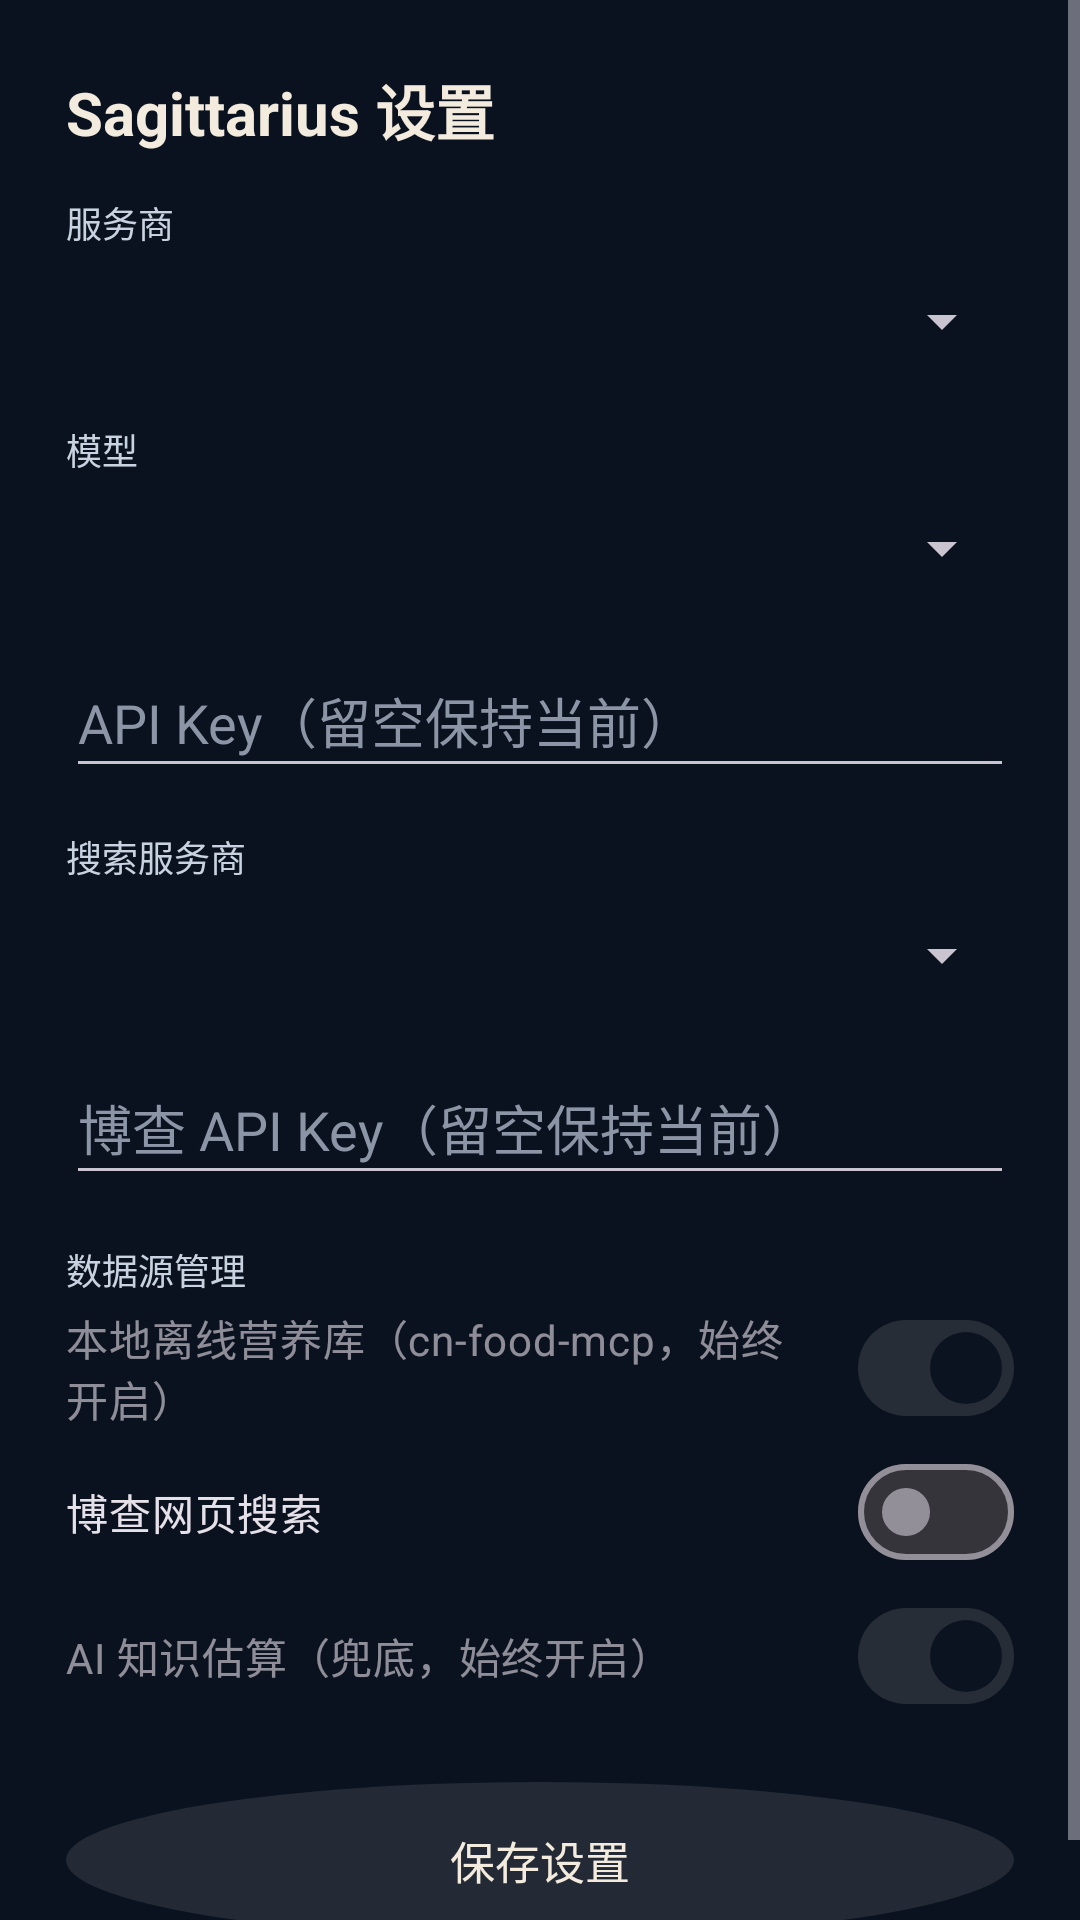

Write the Android layout XML for this screen, with the resource values it uses.
<!-- AndroidManifest.xml: application theme Theme.Sagittarius -->
<!-- res/layout/sheet_agent_settings.xml -->
<?xml version="1.0" encoding="utf-8"?>
<ScrollView xmlns:android="http://schemas.android.com/apk/res/android"
    android:layout_width="match_parent"
    android:layout_height="wrap_content"
    android:background="?attr/blCardFillTop"
    android:fillViewport="true">

    <LinearLayout
        android:layout_width="match_parent"
        android:layout_height="wrap_content"
        android:orientation="vertical"
        android:padding="22dp">

        <TextView
            android:layout_width="match_parent"
            android:layout_height="wrap_content"
            android:text="@string/agent_settings_title"
            android:textColor="?attr/blTextPrimary"
            android:textSize="20sp"
            android:textStyle="bold" />

        <TextView
            android:layout_width="match_parent"
            android:layout_height="wrap_content"
            android:layout_marginTop="14dp"
            android:text="@string/agent_provider"
            android:textColor="?attr/blTextSecondary"
            android:textSize="12sp" />

        <Spinner
            android:id="@+id/spinnerProvider"
            android:layout_width="match_parent"
            android:layout_height="48dp" />

        <EditText
            android:id="@+id/etBaseUrl"
            android:layout_width="match_parent"
            android:layout_height="48dp"
            android:layout_marginTop="8dp"
            android:hint="@string/agent_custom_base_url"
            android:inputType="textUri"
            android:textColor="?attr/blTextPrimary"
            android:textColorHint="?attr/blTextTertiary"
            android:visibility="gone" />

        <TextView
            android:layout_width="match_parent"
            android:layout_height="wrap_content"
            android:layout_marginTop="10dp"
            android:text="@string/agent_model"
            android:textColor="?attr/blTextSecondary"
            android:textSize="12sp" />

        <Spinner
            android:id="@+id/spinnerModel"
            android:layout_width="match_parent"
            android:layout_height="48dp" />

        <EditText
            android:id="@+id/etProviderKey"
            android:layout_width="match_parent"
            android:layout_height="48dp"
            android:layout_marginTop="8dp"
            android:hint="@string/agent_provider_key_hint"
            android:importantForAutofill="noExcludeDescendants"
            android:inputType="textPassword"
            android:singleLine="true"
            android:textColor="?attr/blTextPrimary"
            android:textColorHint="?attr/blTextTertiary" />

        <TextView
            android:layout_width="match_parent"
            android:layout_height="wrap_content"
            android:layout_marginTop="14dp"
            android:text="@string/agent_search_provider"
            android:textColor="?attr/blTextSecondary"
            android:textSize="12sp" />

        <Spinner
            android:id="@+id/spinnerSearchProvider"
            android:layout_width="match_parent"
            android:layout_height="48dp" />

        <EditText
            android:id="@+id/etSearchKey"
            android:layout_width="match_parent"
            android:layout_height="48dp"
            android:layout_marginTop="8dp"
            android:hint="@string/agent_search_key_hint"
            android:importantForAutofill="noExcludeDescendants"
            android:inputType="textPassword"
            android:singleLine="true"
            android:textColor="?attr/blTextPrimary"
            android:textColorHint="?attr/blTextTertiary" />

        <TextView
            android:layout_width="match_parent"
            android:layout_height="wrap_content"
            android:layout_marginTop="16dp"
            android:text="@string/agent_data_sources"
            android:textColor="?attr/blTextSecondary"
            android:textSize="12sp" />

        <com.google.android.material.materialswitch.MaterialSwitch
            android:id="@+id/switchLocalFood"
            android:layout_width="match_parent"
            android:layout_height="48dp"
            android:checked="true"
            android:enabled="false"
            android:text="@string/agent_source_local" />

        <com.google.android.material.materialswitch.MaterialSwitch
            android:id="@+id/switchBocha"
            android:layout_width="match_parent"
            android:layout_height="48dp"
            android:text="@string/agent_source_bocha" />

        <com.google.android.material.materialswitch.MaterialSwitch
            android:id="@+id/switchAiEstimate"
            android:layout_width="match_parent"
            android:layout_height="48dp"
            android:checked="true"
            android:enabled="false"
            android:text="@string/agent_source_ai" />

        <TextView
            android:id="@+id/btnSaveSettings"
            android:layout_width="match_parent"
            android:layout_height="52dp"
            android:layout_marginTop="18dp"
            android:background="?attr/blIconCircleBackground"
            android:gravity="center"
            android:text="@string/agent_save_settings"
            android:textColor="?attr/blAccent"
            android:textSize="15sp" />
    </LinearLayout>
</ScrollView>
<!-- resources referenced by this layout -->
<resources>
  <string name="agent_custom_base_url">自定义 Base URL</string>
  <string name="agent_data_sources">数据源管理</string>
  <string name="agent_model">模型</string>
  <string name="agent_provider">服务商</string>
  <string name="agent_provider_key_hint">API Key（留空保持当前）</string>
  <string name="agent_save_settings">保存设置</string>
  <string name="agent_search_key_hint">博查 API Key（留空保持当前）</string>
  <string name="agent_search_provider">搜索服务商</string>
  <string name="agent_settings_title">Sagittarius 设置</string>
  <string name="agent_source_ai">AI 知识估算（兜底，始终开启）</string>
  <string name="agent_source_bocha">博查网页搜索</string>
  <string name="agent_source_local">本地离线营养库（cn-food-mcp，始终开启）</string>
  <style name="Theme.Sagittarius" parent="Theme.Sagittarius.Black" />
  <!-- drawable bg_screen_black (drawable) -->
  <?xml version="1.0" encoding="utf-8"?>
  <layer-list xmlns:android="http://schemas.android.com/apk/res/android">
      <item>
          <shape android:shape="rectangle">
              <solid android:color="#0B1220" />
          </shape>
      </item>
  </layer-list>
  <color name="bg_deep">#0A0F1D</color>
  <style name="ThemeOverlay.Sagittarius.Dialog" parent="ThemeOverlay.Material3.MaterialAlertDialog">
          <item name="colorSurface">#182134</item>
          <item name="colorOnSurface">@color/text_primary</item>
          <item name="colorPrimary">@color/accent_teal</item>
      </style>
  <!-- drawable bg_input (drawable) -->
  <?xml version="1.0" encoding="utf-8"?>
  <shape xmlns:android="http://schemas.android.com/apk/res/android" android:shape="rectangle">
      <solid android:color="?attr/blInputFill" />
      <corners android:radius="16dp" />
      <stroke android:width="1dp" android:color="?attr/blInputStroke" />
  </shape>
  <!-- drawable bg_metric_tile (drawable) -->
  <?xml version="1.0" encoding="utf-8"?>
  <shape xmlns:android="http://schemas.android.com/apk/res/android" android:shape="rectangle">
      <solid android:color="?attr/blMetricTile" />
      <corners android:radius="14dp" />
      <stroke android:width="1dp" android:color="?attr/blDivider" />
  </shape>
  <!-- drawable bg_icon_circle (drawable) -->
  <?xml version="1.0" encoding="utf-8"?>
  <shape xmlns:android="http://schemas.android.com/apk/res/android" android:shape="oval">
      <solid android:color="?attr/blIconCircle" />
  </shape>
  <!-- drawable bg_glass_icon_button (drawable) -->
  <?xml version="1.0" encoding="utf-8"?>
  <shape xmlns:android="http://schemas.android.com/apk/res/android" android:shape="rectangle">
      <solid android:color="?attr/blIconButton" />
      <corners android:radius="14dp" />
      <stroke android:width="1dp" android:color="?attr/blDivider" />
  </shape>
  <!-- drawable bg_gradient_soft (drawable) -->
  <?xml version="1.0" encoding="utf-8"?>
  <shape xmlns:android="http://schemas.android.com/apk/res/android" android:shape="rectangle">
      <gradient
          android:angle="0"
          android:startColor="?attr/blSoftStart"
          android:centerColor="?attr/blSoftMid"
          android:endColor="?attr/blSoftEnd" />
      <corners android:radius="20dp" />
      <stroke android:width="1dp" android:color="?attr/blCardStrokeStart" />
  </shape>
  <!-- drawable bg_gradient_hairline (drawable) -->
  <?xml version="1.0" encoding="utf-8"?>
  <shape xmlns:android="http://schemas.android.com/apk/res/android" android:shape="rectangle">
      <gradient
          android:angle="0"
          android:startColor="?attr/blGradientStart"
          android:centerColor="?attr/blGradientMid"
          android:endColor="?attr/blGradientEnd" />
  </shape>
  <!-- drawable bg_floating_button (drawable) -->
  <?xml version="1.0" encoding="utf-8"?>
  <shape xmlns:android="http://schemas.android.com/apk/res/android" android:shape="rectangle">
      <solid android:color="?attr/blFloatingButtonFill" />
      <corners android:radius="12dp" />
      <stroke android:width="1dp" android:color="?attr/blFloatingButtonStroke" />
  </shape>
  <color name="text_primary">#F8FAFC</color>
  <color name="accent_teal">#34E7C4</color>
</resources>
